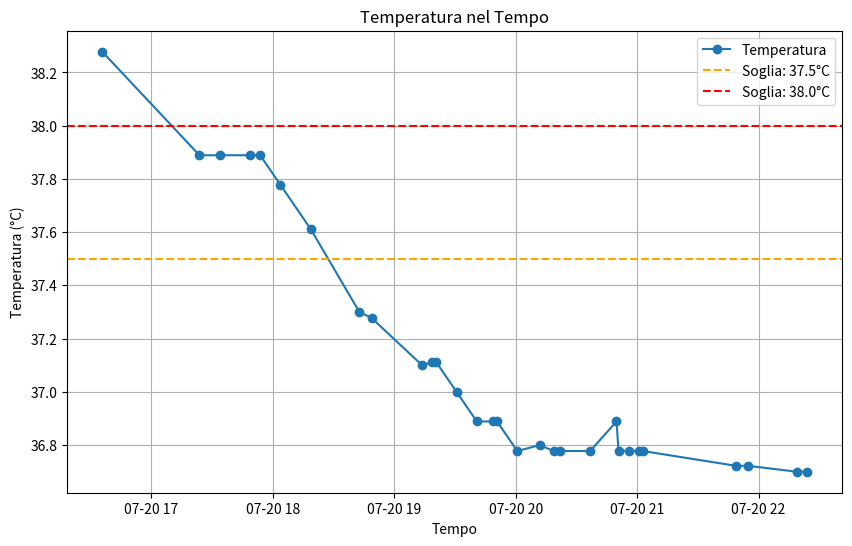

Reproduce this figure in Python.
# Executed Code (Repaired)
# This code runs in a sandbox with injected variables (vitals, np, plt, etc.)

import numpy as np
import pandas as pd
import matplotlib.pyplot as plt
import seaborn as sns
from scipy import stats
import datetime

# Helper function to simulate sandbox save_plot
def save_plot(filename, fig=None, **kwargs):
    if not filename.endswith('.png'): filename += '.png'
    if fig is None: fig = plt.gcf()
    fig.savefig(filename, **kwargs)
    plt.close(fig)
    print(f'Saved plot to {filename}')

# Injected Variables
visit_id = '99973518'
age = 56
gender = 'M'
ethnicity = 'Other (Hispanic/Latino)'
heart_rate = [(datetime.datetime(2215, 7, 20, 16, 29, 49), 97.7457627118644), (datetime.datetime(2215, 7, 20, 16, 30, 49), 98.7586206896552), (datetime.datetime(2215, 7, 20, 16, 31, 49), 100.745762711864), (datetime.datetime(2215, 7, 20, 16, 32, 49), 100.64406779661), (datetime.datetime(2215, 7, 20, 16, 33, 49), 99.0172413793104), (datetime.datetime(2215, 7, 20, 16, 34, 49), 97.2881355932203), (datetime.datetime(2215, 7, 20, 16, 35, 49), 96.6271186440678), (datetime.datetime(2215, 7, 20, 16, 36, 49), 96.7758620689655), (datetime.datetime(2215, 7, 20, 16, 37, 49), 97.0338983050848), (datetime.datetime(2215, 7, 20, 16, 38, 49), 96.8793103448276), (datetime.datetime(2215, 7, 20, 16, 39, 49), 96.3389830508475), (datetime.datetime(2215, 7, 20, 16, 40, 49), 95.9491525423729), (datetime.datetime(2215, 7, 20, 16, 41, 49), 96.8448275862069), (datetime.datetime(2215, 7, 20, 16, 42, 49), 96.2372881355932), (datetime.datetime(2215, 7, 20, 16, 43, 49), 96.6896551724138), (datetime.datetime(2215, 7, 20, 16, 44, 49), 97.2542372881356), (datetime.datetime(2215, 7, 20, 16, 45, 49), 96.1864406779661), (datetime.datetime(2215, 7, 20, 16, 46, 49), 96.0517241379311), (datetime.datetime(2215, 7, 20, 16, 47, 49), 96.5932203389831), (datetime.datetime(2215, 7, 20, 16, 48, 49), 97.551724137931), (datetime.datetime(2215, 7, 20, 16, 49, 49), 95.4237288135593), (datetime.datetime(2215, 7, 20, 16, 50, 49), 95.9322033898305), (datetime.datetime(2215, 7, 20, 16, 51, 49), 96.5862068965517), (datetime.datetime(2215, 7, 20, 16, 52, 49), 95.8983050847458), (datetime.datetime(2215, 7, 20, 16, 53, 49), 95.948275862069), (datetime.datetime(2215, 7, 20, 17, 18, 49), 86.0), (datetime.datetime(2215, 7, 20, 17, 23, 49), 88.0), (datetime.datetime(2215, 7, 20, 17, 33, 49), 87.0), (datetime.datetime(2215, 7, 20, 17, 48, 49), 85.0), (datetime.datetime(2215, 7, 20, 17, 53, 49), 85.0), (datetime.datetime(2215, 7, 20, 18, 3, 49), 84.0), (datetime.datetime(2215, 7, 20, 18, 18, 49), 80.0), (datetime.datetime(2215, 7, 20, 18, 42, 49), 80.0), (datetime.datetime(2215, 7, 20, 18, 48, 49), 80.0), (datetime.datetime(2215, 7, 20, 19, 13, 49), 76.0), (datetime.datetime(2215, 7, 20, 19, 18, 49), 77.0), (datetime.datetime(2215, 7, 20, 19, 20, 49), 77.0), (datetime.datetime(2215, 7, 20, 19, 30, 49), 89.0), (datetime.datetime(2215, 7, 20, 19, 40, 49), 83.0), (datetime.datetime(2215, 7, 20, 19, 48, 49), 84.0), (datetime.datetime(2215, 7, 20, 19, 50, 49), 80.0), (datetime.datetime(2215, 7, 20, 20, 0, 49), 81.0), (datetime.datetime(2215, 7, 20, 20, 18, 49), 76.0), (datetime.datetime(2215, 7, 20, 20, 21, 49), 75.0), (datetime.datetime(2215, 7, 20, 20, 36, 49), 76.0), (datetime.datetime(2215, 7, 20, 20, 49, 49), 73.0), (datetime.datetime(2215, 7, 20, 20, 50, 49), 69.0), (datetime.datetime(2215, 7, 20, 20, 55, 49), 70.0), (datetime.datetime(2215, 7, 20, 21, 0, 49), 73.0), (datetime.datetime(2215, 7, 20, 21, 2, 49), 73.0), (datetime.datetime(2215, 7, 20, 21, 48, 49), 78.0), (datetime.datetime(2215, 7, 20, 21, 54, 49), 79.0), (datetime.datetime(2215, 7, 20, 22, 18, 49), 75.0), (datetime.datetime(2215, 7, 20, 22, 23, 49), 75.0)]
systolic_bp = [(datetime.datetime(2215, 7, 20, 16, 29, 49), 92.0), (datetime.datetime(2215, 7, 20, 16, 34, 49), 83.0), (datetime.datetime(2215, 7, 20, 16, 35, 49), 83.0), (datetime.datetime(2215, 7, 20, 16, 39, 49), 90.0), (datetime.datetime(2215, 7, 20, 16, 40, 49), 90.0), (datetime.datetime(2215, 7, 20, 16, 44, 49), 85.0), (datetime.datetime(2215, 7, 20, 16, 49, 49), 94.0), (datetime.datetime(2215, 7, 20, 16, 54, 49), 82.0), (datetime.datetime(2215, 7, 20, 17, 18, 49), 102.0), (datetime.datetime(2215, 7, 20, 17, 23, 49), 86.0), (datetime.datetime(2215, 7, 20, 17, 33, 49), 92.0), (datetime.datetime(2215, 7, 20, 17, 53, 49), 84.0), (datetime.datetime(2215, 7, 20, 18, 3, 49), 86.0), (datetime.datetime(2215, 7, 20, 18, 18, 49), 84.0), (datetime.datetime(2215, 7, 20, 18, 42, 49), 81.0), (datetime.datetime(2215, 7, 20, 18, 48, 49), 75.0), (datetime.datetime(2215, 7, 20, 19, 13, 49), 87.0), (datetime.datetime(2215, 7, 20, 19, 20, 49), 91.0), (datetime.datetime(2215, 7, 20, 19, 30, 49), 119.0), (datetime.datetime(2215, 7, 20, 19, 40, 49), 94.0), (datetime.datetime(2215, 7, 20, 19, 50, 49), 89.0), (datetime.datetime(2215, 7, 20, 20, 0, 49), 82.0), (datetime.datetime(2215, 7, 20, 20, 18, 49), 79.0), (datetime.datetime(2215, 7, 20, 20, 21, 49), 77.0), (datetime.datetime(2215, 7, 20, 20, 36, 49), 71.0), (datetime.datetime(2215, 7, 20, 20, 49, 49), 67.0), (datetime.datetime(2215, 7, 20, 20, 50, 49), 71.0), (datetime.datetime(2215, 7, 20, 20, 55, 49), 80.0), (datetime.datetime(2215, 7, 20, 21, 0, 49), 105.0), (datetime.datetime(2215, 7, 20, 21, 2, 49), 120.0), (datetime.datetime(2215, 7, 20, 21, 48, 49), 84.0), (datetime.datetime(2215, 7, 20, 21, 54, 49), 92.0), (datetime.datetime(2215, 7, 20, 22, 18, 49), 87.0), (datetime.datetime(2215, 7, 20, 22, 23, 49), 108.0)]
diastolic_bp = [(datetime.datetime(2215, 7, 20, 16, 29, 49), 66.0), (datetime.datetime(2215, 7, 20, 16, 34, 49), 64.0), (datetime.datetime(2215, 7, 20, 16, 35, 49), 64.0), (datetime.datetime(2215, 7, 20, 16, 39, 49), 60.0), (datetime.datetime(2215, 7, 20, 16, 40, 49), 60.0), (datetime.datetime(2215, 7, 20, 16, 44, 49), 61.0), (datetime.datetime(2215, 7, 20, 16, 49, 49), 84.0), (datetime.datetime(2215, 7, 20, 16, 54, 49), 67.0), (datetime.datetime(2215, 7, 20, 17, 18, 49), 61.0), (datetime.datetime(2215, 7, 20, 17, 23, 49), 61.0), (datetime.datetime(2215, 7, 20, 17, 33, 49), 66.0), (datetime.datetime(2215, 7, 20, 17, 53, 49), 59.0), (datetime.datetime(2215, 7, 20, 18, 3, 49), 58.0), (datetime.datetime(2215, 7, 20, 18, 18, 49), 57.0), (datetime.datetime(2215, 7, 20, 18, 42, 49), 58.0), (datetime.datetime(2215, 7, 20, 18, 48, 49), 61.0), (datetime.datetime(2215, 7, 20, 19, 13, 49), 64.0), (datetime.datetime(2215, 7, 20, 19, 20, 49), 67.0), (datetime.datetime(2215, 7, 20, 19, 30, 49), 90.0), (datetime.datetime(2215, 7, 20, 19, 40, 49), 57.0), (datetime.datetime(2215, 7, 20, 19, 50, 49), 50.0), (datetime.datetime(2215, 7, 20, 20, 0, 49), 56.0), (datetime.datetime(2215, 7, 20, 20, 18, 49), 60.0), (datetime.datetime(2215, 7, 20, 20, 21, 49), 59.0), (datetime.datetime(2215, 7, 20, 20, 36, 49), 44.0), (datetime.datetime(2215, 7, 20, 20, 49, 49), 39.0), (datetime.datetime(2215, 7, 20, 20, 50, 49), 42.0), (datetime.datetime(2215, 7, 20, 20, 55, 49), 62.0), (datetime.datetime(2215, 7, 20, 21, 0, 49), 88.0), (datetime.datetime(2215, 7, 20, 21, 2, 49), 103.0), (datetime.datetime(2215, 7, 20, 21, 48, 49), 52.0), (datetime.datetime(2215, 7, 20, 21, 54, 49), 52.0), (datetime.datetime(2215, 7, 20, 22, 18, 49), 56.0), (datetime.datetime(2215, 7, 20, 22, 23, 49), 71.0)]
spo2 = [(datetime.datetime(2215, 7, 20, 16, 29, 49), 94.5593220338983), (datetime.datetime(2215, 7, 20, 16, 30, 49), 94.8620689655172), (datetime.datetime(2215, 7, 20, 16, 31, 49), 90.7627118644068), (datetime.datetime(2215, 7, 20, 16, 32, 49), 89.0677966101695), (datetime.datetime(2215, 7, 20, 16, 33, 49), 90.66), (datetime.datetime(2215, 7, 20, 16, 34, 49), 91.5762711864407), (datetime.datetime(2215, 7, 20, 16, 35, 49), 92.0), (datetime.datetime(2215, 7, 20, 16, 36, 49), 92.6206896551724), (datetime.datetime(2215, 7, 20, 16, 37, 49), 92.0169491525424), (datetime.datetime(2215, 7, 20, 16, 38, 49), 92.0877192982456), (datetime.datetime(2215, 7, 20, 16, 39, 49), 94.3389830508475), (datetime.datetime(2215, 7, 20, 16, 40, 49), 94.7627118644068), (datetime.datetime(2215, 7, 20, 16, 41, 49), 94.5689655172414), (datetime.datetime(2215, 7, 20, 16, 42, 49), 94.8813559322034), (datetime.datetime(2215, 7, 20, 16, 43, 49), 94.7954545454546), (datetime.datetime(2215, 7, 20, 16, 44, 49), 94.5263157894737), (datetime.datetime(2215, 7, 20, 16, 45, 49), 94.0), (datetime.datetime(2215, 7, 20, 16, 46, 49), 94.0), (datetime.datetime(2215, 7, 20, 16, 47, 49), 94.0), (datetime.datetime(2215, 7, 20, 16, 48, 49), 95.6724137931034), (datetime.datetime(2215, 7, 20, 16, 49, 49), 92.6440677966102), (datetime.datetime(2215, 7, 20, 16, 50, 49), 90.4237288135593), (datetime.datetime(2215, 7, 20, 16, 51, 49), 92.7931034482759), (datetime.datetime(2215, 7, 20, 16, 52, 49), 92.5423728813559), (datetime.datetime(2215, 7, 20, 16, 53, 49), 92.0862068965517), (datetime.datetime(2215, 7, 20, 17, 12, 49), 94.0), (datetime.datetime(2215, 7, 20, 17, 18, 49), 98.0), (datetime.datetime(2215, 7, 20, 17, 23, 49), 98.0), (datetime.datetime(2215, 7, 20, 17, 33, 49), 93.0), (datetime.datetime(2215, 7, 20, 17, 48, 49), 94.0), (datetime.datetime(2215, 7, 20, 17, 53, 49), 96.0), (datetime.datetime(2215, 7, 20, 18, 3, 49), 96.0), (datetime.datetime(2215, 7, 20, 18, 18, 49), 96.0), (datetime.datetime(2215, 7, 20, 18, 42, 49), 96.0), (datetime.datetime(2215, 7, 20, 18, 48, 49), 96.0), (datetime.datetime(2215, 7, 20, 19, 13, 49), 97.0), (datetime.datetime(2215, 7, 20, 19, 18, 49), 96.0), (datetime.datetime(2215, 7, 20, 19, 20, 49), 96.0), (datetime.datetime(2215, 7, 20, 19, 30, 49), 97.0), (datetime.datetime(2215, 7, 20, 19, 40, 49), 97.0), (datetime.datetime(2215, 7, 20, 19, 48, 49), 97.0), (datetime.datetime(2215, 7, 20, 19, 50, 49), 96.0), (datetime.datetime(2215, 7, 20, 20, 0, 49), 96.0), (datetime.datetime(2215, 7, 20, 20, 11, 49), 96.0), (datetime.datetime(2215, 7, 20, 20, 18, 49), 96.0), (datetime.datetime(2215, 7, 20, 20, 21, 49), 97.0), (datetime.datetime(2215, 7, 20, 20, 36, 49), 100.0), (datetime.datetime(2215, 7, 20, 20, 49, 49), 95.0), (datetime.datetime(2215, 7, 20, 20, 50, 49), 97.0), (datetime.datetime(2215, 7, 20, 20, 55, 49), 95.0), (datetime.datetime(2215, 7, 20, 21, 0, 49), 96.0), (datetime.datetime(2215, 7, 20, 21, 2, 49), 96.0), (datetime.datetime(2215, 7, 20, 21, 48, 49), 100.0), (datetime.datetime(2215, 7, 20, 21, 54, 49), 100.0), (datetime.datetime(2215, 7, 20, 22, 18, 49), 100.0), (datetime.datetime(2215, 7, 20, 22, 23, 49), 100.0)]
respiratory_rate = [(datetime.datetime(2215, 7, 20, 16, 29, 49), 22.1864406779661), (datetime.datetime(2215, 7, 20, 16, 30, 49), 23.7241379310345), (datetime.datetime(2215, 7, 20, 16, 31, 49), 26.728813559322), (datetime.datetime(2215, 7, 20, 16, 32, 49), 28.1016949152542), (datetime.datetime(2215, 7, 20, 16, 33, 49), 27.6896551724138), (datetime.datetime(2215, 7, 20, 16, 34, 49), 24.4237288135593), (datetime.datetime(2215, 7, 20, 16, 35, 49), 26.7118644067797), (datetime.datetime(2215, 7, 20, 16, 36, 49), 22.2068965517241), (datetime.datetime(2215, 7, 20, 16, 37, 49), 22.8474576271187), (datetime.datetime(2215, 7, 20, 16, 38, 49), 22.0344827586207), (datetime.datetime(2215, 7, 20, 16, 39, 49), 21.1186440677966), (datetime.datetime(2215, 7, 20, 16, 40, 49), 22.4915254237288), (datetime.datetime(2215, 7, 20, 16, 41, 49), 22.2586206896552), (datetime.datetime(2215, 7, 20, 16, 42, 49), 22.6271186440678), (datetime.datetime(2215, 7, 20, 16, 43, 49), 21.7931034482759), (datetime.datetime(2215, 7, 20, 16, 44, 49), 22.3389830508475), (datetime.datetime(2215, 7, 20, 16, 45, 49), 20.6779661016949), (datetime.datetime(2215, 7, 20, 16, 46, 49), 22.1724137931035), (datetime.datetime(2215, 7, 20, 16, 47, 49), 25.8305084745763), (datetime.datetime(2215, 7, 20, 16, 48, 49), 25.5689655172414), (datetime.datetime(2215, 7, 20, 16, 49, 49), 24.4915254237288), (datetime.datetime(2215, 7, 20, 16, 50, 49), 23.4406779661017), (datetime.datetime(2215, 7, 20, 16, 51, 49), 23.5), (datetime.datetime(2215, 7, 20, 16, 52, 49), 22.406779661017), (datetime.datetime(2215, 7, 20, 16, 53, 49), 23.2413793103448), (datetime.datetime(2215, 7, 20, 17, 18, 49), 34.0), (datetime.datetime(2215, 7, 20, 17, 23, 49), 20.0), (datetime.datetime(2215, 7, 20, 17, 33, 49), 27.0), (datetime.datetime(2215, 7, 20, 17, 48, 49), 20.0), (datetime.datetime(2215, 7, 20, 17, 53, 49), 20.0), (datetime.datetime(2215, 7, 20, 18, 3, 49), 22.0), (datetime.datetime(2215, 7, 20, 18, 18, 49), 17.0), (datetime.datetime(2215, 7, 20, 18, 42, 49), 19.0), (datetime.datetime(2215, 7, 20, 18, 48, 49), 18.0), (datetime.datetime(2215, 7, 20, 19, 13, 49), 19.0), (datetime.datetime(2215, 7, 20, 19, 18, 49), 17.0), (datetime.datetime(2215, 7, 20, 19, 20, 49), 18.0), (datetime.datetime(2215, 7, 20, 19, 30, 49), 26.0), (datetime.datetime(2215, 7, 20, 19, 40, 49), 25.0), (datetime.datetime(2215, 7, 20, 19, 48, 49), 29.0), (datetime.datetime(2215, 7, 20, 19, 50, 49), 26.0), (datetime.datetime(2215, 7, 20, 20, 0, 49), 32.0), (datetime.datetime(2215, 7, 20, 20, 11, 49), 27.0), (datetime.datetime(2215, 7, 20, 20, 18, 49), 22.0), (datetime.datetime(2215, 7, 20, 20, 21, 49), 26.0), (datetime.datetime(2215, 7, 20, 20, 36, 49), 32.0), (datetime.datetime(2215, 7, 20, 20, 49, 49), 22.0), (datetime.datetime(2215, 7, 20, 20, 50, 49), 19.0), (datetime.datetime(2215, 7, 20, 20, 55, 49), 26.0), (datetime.datetime(2215, 7, 20, 21, 0, 49), 24.0), (datetime.datetime(2215, 7, 20, 21, 2, 49), 32.0), (datetime.datetime(2215, 7, 20, 21, 48, 49), 24.0), (datetime.datetime(2215, 7, 20, 21, 54, 49), 25.0), (datetime.datetime(2215, 7, 20, 22, 18, 49), 23.0), (datetime.datetime(2215, 7, 20, 22, 23, 49), 25.0)]
temperature = [(datetime.datetime(2215, 7, 20, 16, 35, 49), 38.27777777777778), (datetime.datetime(2215, 7, 20, 17, 23, 49), 37.888888888888886), (datetime.datetime(2215, 7, 20, 17, 33, 49), 37.888888888888886), (datetime.datetime(2215, 7, 20, 17, 48, 49), 37.888888888888886), (datetime.datetime(2215, 7, 20, 17, 53, 49), 37.888888888888886), (datetime.datetime(2215, 7, 20, 18, 3, 49), 37.77777777777778), (datetime.datetime(2215, 7, 20, 18, 18, 49), 37.611111111111114), (datetime.datetime(2215, 7, 20, 18, 42, 49), 37.3), (datetime.datetime(2215, 7, 20, 18, 48, 49), 37.27777777777778), (datetime.datetime(2215, 7, 20, 19, 13, 49), 37.099999999999994), (datetime.datetime(2215, 7, 20, 19, 18, 49), 37.111111111111114), (datetime.datetime(2215, 7, 20, 19, 20, 49), 37.111111111111114), (datetime.datetime(2215, 7, 20, 19, 30, 49), 37.0), (datetime.datetime(2215, 7, 20, 19, 40, 49), 36.888888888888886), (datetime.datetime(2215, 7, 20, 19, 48, 49), 36.888888888888886), (datetime.datetime(2215, 7, 20, 19, 50, 49), 36.888888888888886), (datetime.datetime(2215, 7, 20, 20, 0, 49), 36.77777777777778), (datetime.datetime(2215, 7, 20, 20, 11, 49), 36.8), (datetime.datetime(2215, 7, 20, 20, 18, 49), 36.77777777777778), (datetime.datetime(2215, 7, 20, 20, 21, 49), 36.77777777777778), (datetime.datetime(2215, 7, 20, 20, 36, 49), 36.77777777777778), (datetime.datetime(2215, 7, 20, 20, 49, 49), 36.888888888888886), (datetime.datetime(2215, 7, 20, 20, 50, 49), 36.77777777777778), (datetime.datetime(2215, 7, 20, 20, 55, 49), 36.77777777777778), (datetime.datetime(2215, 7, 20, 21, 0, 49), 36.77777777777778), (datetime.datetime(2215, 7, 20, 21, 2, 49), 36.77777777777778), (datetime.datetime(2215, 7, 20, 21, 48, 49), 36.72222222222222), (datetime.datetime(2215, 7, 20, 21, 54, 49), 36.72222222222222), (datetime.datetime(2215, 7, 20, 22, 18, 49), 36.7), (datetime.datetime(2215, 7, 20, 22, 23, 49), 36.7)]
respiratory_rate = [(datetime.datetime(2215, 7, 20, 16, 29, 49), 22.1864406779661), (datetime.datetime(2215, 7, 20, 16, 30, 49), 23.7241379310345), (datetime.datetime(2215, 7, 20, 16, 31, 49), 26.728813559322), (datetime.datetime(2215, 7, 20, 16, 32, 49), 28.1016949152542), (datetime.datetime(2215, 7, 20, 16, 33, 49), 27.6896551724138), (datetime.datetime(2215, 7, 20, 16, 34, 49), 24.4237288135593), (datetime.datetime(2215, 7, 20, 16, 35, 49), 26.7118644067797), (datetime.datetime(2215, 7, 20, 16, 36, 49), 22.2068965517241), (datetime.datetime(2215, 7, 20, 16, 37, 49), 22.8474576271187), (datetime.datetime(2215, 7, 20, 16, 38, 49), 22.0344827586207), (datetime.datetime(2215, 7, 20, 16, 39, 49), 21.1186440677966), (datetime.datetime(2215, 7, 20, 16, 40, 49), 22.4915254237288), (datetime.datetime(2215, 7, 20, 16, 41, 49), 22.2586206896552), (datetime.datetime(2215, 7, 20, 16, 42, 49), 22.6271186440678), (datetime.datetime(2215, 7, 20, 16, 43, 49), 21.7931034482759), (datetime.datetime(2215, 7, 20, 16, 44, 49), 22.3389830508475), (datetime.datetime(2215, 7, 20, 16, 45, 49), 20.6779661016949), (datetime.datetime(2215, 7, 20, 16, 46, 49), 22.1724137931035), (datetime.datetime(2215, 7, 20, 16, 47, 49), 25.8305084745763), (datetime.datetime(2215, 7, 20, 16, 48, 49), 25.5689655172414), (datetime.datetime(2215, 7, 20, 16, 49, 49), 24.4915254237288), (datetime.datetime(2215, 7, 20, 16, 50, 49), 23.4406779661017), (datetime.datetime(2215, 7, 20, 16, 51, 49), 23.5), (datetime.datetime(2215, 7, 20, 16, 52, 49), 22.406779661017), (datetime.datetime(2215, 7, 20, 16, 53, 49), 23.2413793103448), (datetime.datetime(2215, 7, 20, 17, 18, 49), 34.0), (datetime.datetime(2215, 7, 20, 17, 23, 49), 20.0), (datetime.datetime(2215, 7, 20, 17, 33, 49), 27.0), (datetime.datetime(2215, 7, 20, 17, 48, 49), 20.0), (datetime.datetime(2215, 7, 20, 17, 53, 49), 20.0), (datetime.datetime(2215, 7, 20, 18, 3, 49), 22.0), (datetime.datetime(2215, 7, 20, 18, 18, 49), 17.0), (datetime.datetime(2215, 7, 20, 18, 42, 49), 19.0), (datetime.datetime(2215, 7, 20, 18, 48, 49), 18.0), (datetime.datetime(2215, 7, 20, 19, 13, 49), 19.0), (datetime.datetime(2215, 7, 20, 19, 18, 49), 17.0), (datetime.datetime(2215, 7, 20, 19, 20, 49), 18.0), (datetime.datetime(2215, 7, 20, 19, 30, 49), 26.0), (datetime.datetime(2215, 7, 20, 19, 40, 49), 25.0), (datetime.datetime(2215, 7, 20, 19, 48, 49), 29.0), (datetime.datetime(2215, 7, 20, 19, 50, 49), 26.0), (datetime.datetime(2215, 7, 20, 20, 0, 49), 32.0), (datetime.datetime(2215, 7, 20, 20, 11, 49), 27.0), (datetime.datetime(2215, 7, 20, 20, 18, 49), 22.0), (datetime.datetime(2215, 7, 20, 20, 21, 49), 26.0), (datetime.datetime(2215, 7, 20, 20, 36, 49), 32.0), (datetime.datetime(2215, 7, 20, 20, 49, 49), 22.0), (datetime.datetime(2215, 7, 20, 20, 50, 49), 19.0), (datetime.datetime(2215, 7, 20, 20, 55, 49), 26.0), (datetime.datetime(2215, 7, 20, 21, 0, 49), 24.0), (datetime.datetime(2215, 7, 20, 21, 2, 49), 32.0), (datetime.datetime(2215, 7, 20, 21, 48, 49), 24.0), (datetime.datetime(2215, 7, 20, 21, 54, 49), 25.0), (datetime.datetime(2215, 7, 20, 22, 18, 49), 23.0), (datetime.datetime(2215, 7, 20, 22, 23, 49), 25.0)]
temperature = [(datetime.datetime(2215, 7, 20, 16, 35, 49), 38.27777777777778), (datetime.datetime(2215, 7, 20, 17, 23, 49), 37.888888888888886), (datetime.datetime(2215, 7, 20, 17, 33, 49), 37.888888888888886), (datetime.datetime(2215, 7, 20, 17, 48, 49), 37.888888888888886), (datetime.datetime(2215, 7, 20, 17, 53, 49), 37.888888888888886), (datetime.datetime(2215, 7, 20, 18, 3, 49), 37.77777777777778), (datetime.datetime(2215, 7, 20, 18, 18, 49), 37.611111111111114), (datetime.datetime(2215, 7, 20, 18, 42, 49), 37.3), (datetime.datetime(2215, 7, 20, 18, 48, 49), 37.27777777777778), (datetime.datetime(2215, 7, 20, 19, 13, 49), 37.099999999999994), (datetime.datetime(2215, 7, 20, 19, 18, 49), 37.111111111111114), (datetime.datetime(2215, 7, 20, 19, 20, 49), 37.111111111111114), (datetime.datetime(2215, 7, 20, 19, 30, 49), 37.0), (datetime.datetime(2215, 7, 20, 19, 40, 49), 36.888888888888886), (datetime.datetime(2215, 7, 20, 19, 48, 49), 36.888888888888886), (datetime.datetime(2215, 7, 20, 19, 50, 49), 36.888888888888886), (datetime.datetime(2215, 7, 20, 20, 0, 49), 36.77777777777778), (datetime.datetime(2215, 7, 20, 20, 11, 49), 36.8), (datetime.datetime(2215, 7, 20, 20, 18, 49), 36.77777777777778), (datetime.datetime(2215, 7, 20, 20, 21, 49), 36.77777777777778), (datetime.datetime(2215, 7, 20, 20, 36, 49), 36.77777777777778), (datetime.datetime(2215, 7, 20, 20, 49, 49), 36.888888888888886), (datetime.datetime(2215, 7, 20, 20, 50, 49), 36.77777777777778), (datetime.datetime(2215, 7, 20, 20, 55, 49), 36.77777777777778), (datetime.datetime(2215, 7, 20, 21, 0, 49), 36.77777777777778), (datetime.datetime(2215, 7, 20, 21, 2, 49), 36.77777777777778), (datetime.datetime(2215, 7, 20, 21, 48, 49), 36.72222222222222), (datetime.datetime(2215, 7, 20, 21, 54, 49), 36.72222222222222), (datetime.datetime(2215, 7, 20, 22, 18, 49), 36.7), (datetime.datetime(2215, 7, 20, 22, 23, 49), 36.7)]
# Previous Results
shock_index = 1.1
shock_index_interpretation = 'HIGH (1.10), significantly above normal (0.5-0.7). Suggests decompensated shock, immediate intervention needed.'
map_value = 72.7
map_interpretation = 'Normal (73 mmHg), within reference range 65-100 mmHg. Adequate perfusion pressure maintained.'
pulse_pressure = 26.0
qsofa_score = 2
qsofa_interpretation = 'High Risk (Score 2/3). Criteria met: SBP=92, RR=22. Associated with poor outcomes in sepsis.'
sirs = 1
spo2_trend = {'first': np.float64(94.6), 'last': np.float64(100.0), 'min': 89.1, 'mean': 95.1, 'slope': np.float64(0.118), 'r_squared': np.float64(0.578), 'trend_pct': np.float64(7.07)}
hr_volatility = {'dispersion_ms': 81.05, 'rmssd_ms': 26.18, 'hr_std_bpm': 9.81, 'hr_range_bpm': 31.7, 'n_samples': 54, 'data_density': 'sparse'}
triage_vital_panel = 'Attached'
plot_heart_rate_vs_time_to_assess_variability_and_trend = None
# CORRUPTED VAR REMOVED: analyze_temperature_over_time_with_thresholds_at_37.5°c_and_38.0°c = None
examine_correlation_between_spo2_and_respiratory_rate = None

# --- Generated Code Starts Here ---
temperature_timestamps = [t[0] for t in temperature]
temperature_values = [t[1] for t in temperature]
plt.figure(figsize=(10, 6))
plt.plot(temperature_timestamps, temperature_values, label='Temperatura', marker='o')
plt.axhline(y=37.5, color='orange', linestyle='--', label='Soglia: 37.5°C')
plt.axhline(y=38.0, color='red', linestyle='--', label='Soglia: 38.0°C')
plt.xlabel('Tempo')
plt.ylabel('Temperatura (°C)')
plt.title('Temperatura nel Tempo')
plt.legend()
plt.grid(True)
save_plot('temperature_over_time_with_thresholds.png')
result = 'Grafico della temperatura generato con soglie a 37.5°C e 38.0°C.'
interpretation = 'La tendenza della temperatura viene tracciata per valutare febbre o ipotermia, con soglie a 37.5°C e 38.0°C che indicano potenziale infezione o infiammazione.'

plt.close()
